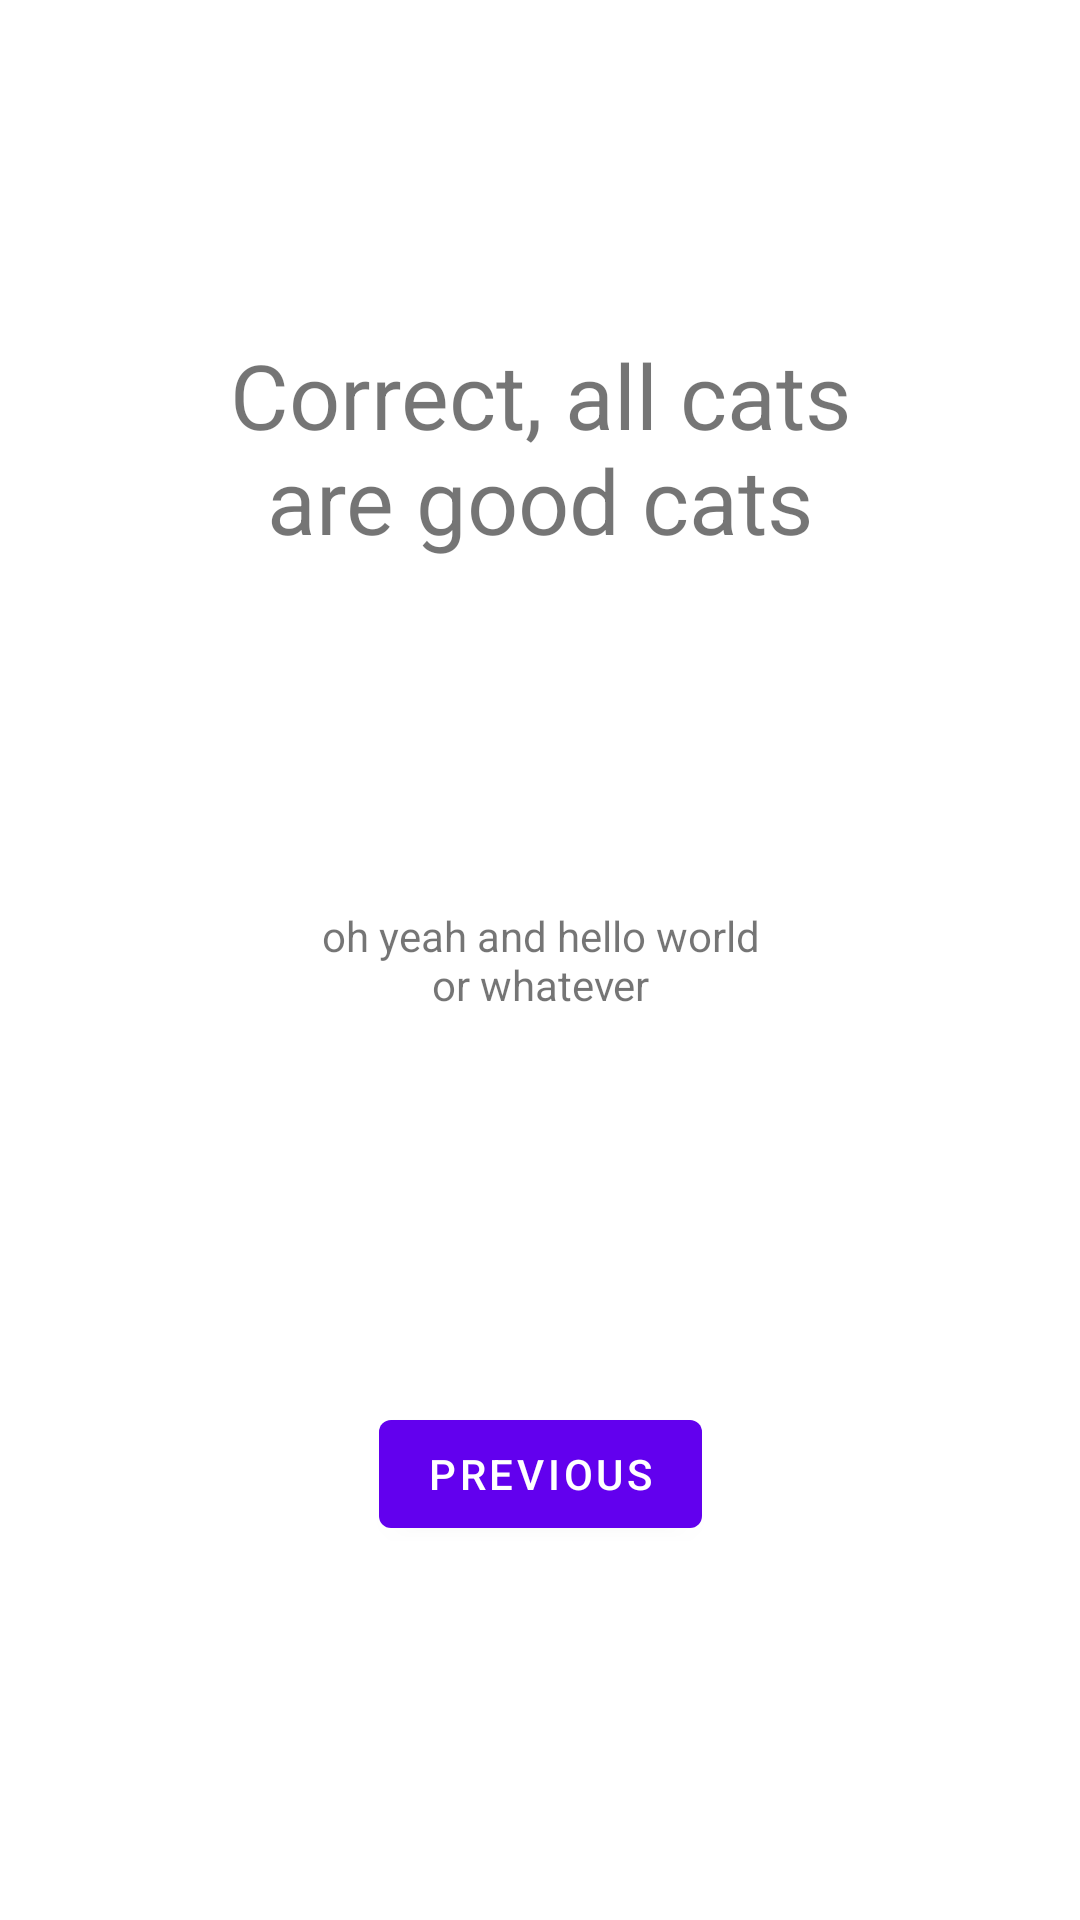

Here is an Android app screen rendered from its layout file. Give the layout XML and the strings, colors and styles it references.
<!-- AndroidManifest.xml: application theme Theme.Hello_world -->
<!-- res/layout/fragment_second.xml -->
<?xml version="1.0" encoding="utf-8"?>

<androidx.constraintlayout.widget.ConstraintLayout xmlns:android="http://schemas.android.com/apk/res/android"
    xmlns:app="http://schemas.android.com/apk/res-auto"
    xmlns:tools="http://schemas.android.com/tools"
    android:layout_width="match_parent"
    android:layout_height="match_parent"
    tools:context=".SecondFragment">

    <Button
        android:id="@+id/button_second"
        android:layout_width="wrap_content"
        android:layout_height="wrap_content"
        android:text="@string/previous"
        app:layout_constraintBottom_toBottomOf="parent"
        app:layout_constraintEnd_toEndOf="parent"
        app:layout_constraintStart_toStartOf="parent"
        app:layout_constraintTop_toBottomOf="@+id/textView2" />

    <TextView
        android:id="@+id/textView"
        android:layout_width="225dp"
        android:layout_height="75dp"
        android:gravity="center"
        android:text="Correct, all cats are good cats"
        android:textSize="30dp"
        app:layout_constraintBottom_toTopOf="@+id/textView2"
        app:layout_constraintEnd_toEndOf="parent"
        app:layout_constraintStart_toStartOf="parent"
        app:layout_constraintTop_toTopOf="parent" />

    <TextView
        android:id="@+id/textView2"
        android:layout_width="157dp"
        android:layout_height="45dp"
        android:gravity="center"
        android:text="oh yeah and hello world or whatever"
        app:layout_constraintBottom_toBottomOf="parent"
        app:layout_constraintEnd_toEndOf="parent"
        app:layout_constraintStart_toStartOf="parent"
        app:layout_constraintTop_toTopOf="parent" />
</androidx.constraintlayout.widget.ConstraintLayout>
<!-- resources referenced by this layout -->
<resources>
  <string name="previous">Previous</string>
  <style name="Theme.Hello_world" parent="Theme.MaterialComponents.DayNight.DarkActionBar">
          
          <item name="colorPrimary">@color/purple_500</item>
          <item name="colorPrimaryVariant">@color/purple_700</item>
          <item name="colorOnPrimary">@color/white</item>
          
          <item name="colorSecondary">@color/teal_200</item>
          <item name="colorSecondaryVariant">@color/teal_700</item>
          <item name="colorOnSecondary">@color/black</item>
          
          <item name="android:statusBarColor" tools:targetApi="l">?attr/colorPrimaryVariant</item>
          
      </style>
  <!-- not gathered from this repository: default colours our renderer supplied (Android Studio template values) -->
  <color name="purple_500">#FF6200EE</color>
  <color name="purple_700">#FF3700B3</color>
  <color name="teal_200">#FF03DAC5</color>
  <color name="teal_700">#FF018786</color>
  <color name="black">#FF000000</color>
  <color name="white">#FFFFFFFF</color>
</resources>
